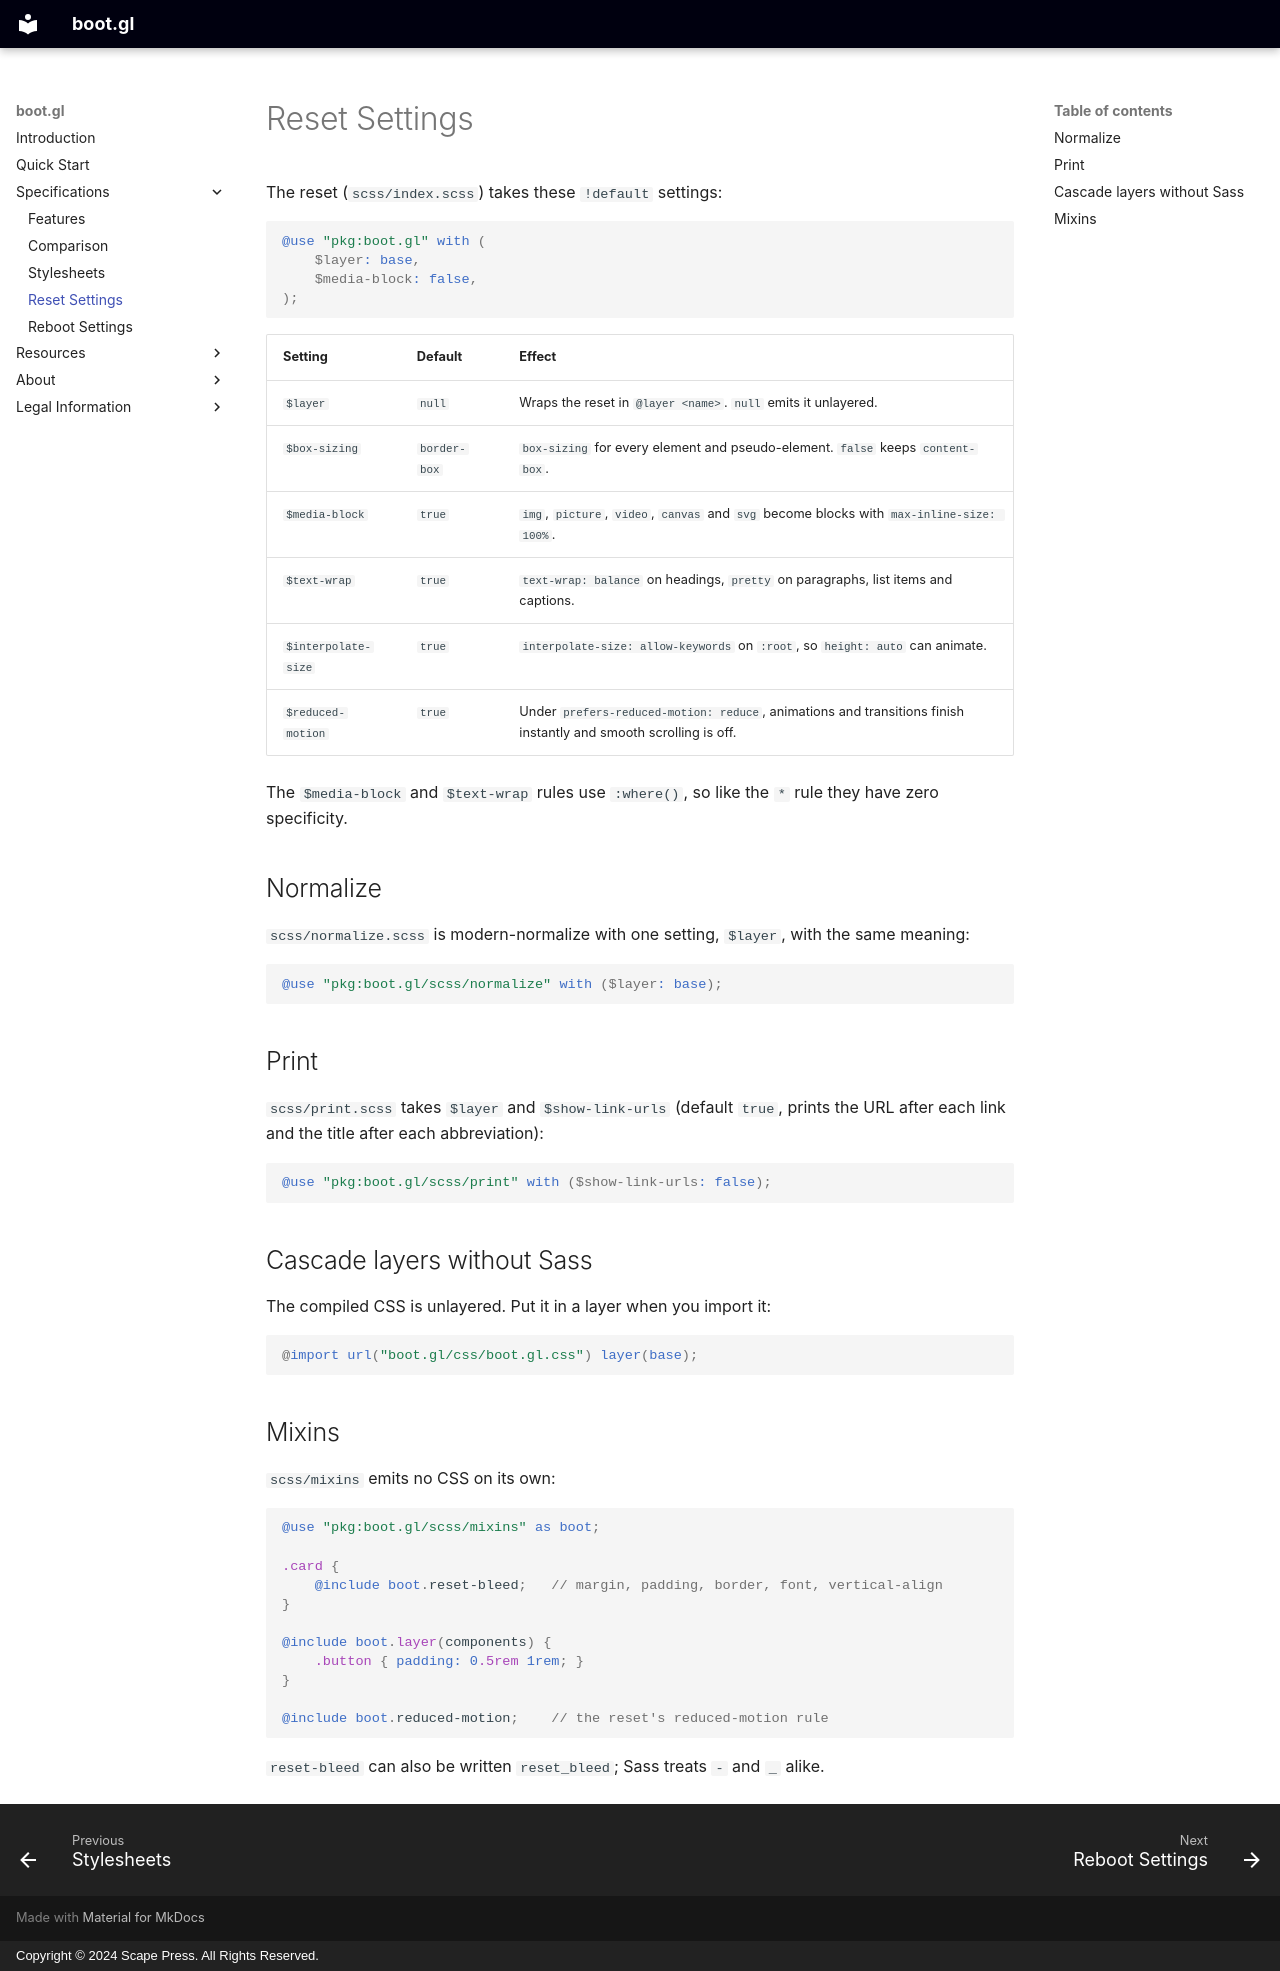

repository: stylescape/boot.gl · page: specifications/reset_settings/index.html · generator: mkdocs · copyright: Copyright © 2024 Scape Press. All Rights Reserved.

# Reset Settings

The reset (`scss/index.scss`) takes these `!default` settings:

```scss
@use "pkg:boot.gl" with (
    $layer: base,
    $media-block: false,
);
```

| Setting | Default | Effect |
| --- | --- | --- |
| `$layer` | `null` | Wraps the reset in `@layer <name>`. `null` emits it unlayered. |
| `$box-sizing` | `border-box` | `box-sizing` for every element and pseudo-element. `false` keeps `content-box`. |
| `$media-block` | `true` | `img`, `picture`, `video`, `canvas` and `svg` become blocks with `max-inline-size: 100%`. |
| `$text-wrap` | `true` | `text-wrap: balance` on headings, `pretty` on paragraphs, list items and captions. |
| `$interpolate-size` | `true` | `interpolate-size: allow-keywords` on `:root`, so `height: auto` can animate. |
| `$reduced-motion` | `true` | Under `prefers-reduced-motion: reduce`, animations and transitions finish instantly and smooth scrolling is off. |

The `$media-block` and `$text-wrap` rules use `:where()`, so like the `*`
rule they have zero specificity.

## Normalize

`scss/normalize.scss` is modern-normalize with one setting, `$layer`, with
the same meaning:

```scss
@use "pkg:boot.gl/scss/normalize" with ($layer: base);
```

## Print

`scss/print.scss` takes `$layer` and `$show-link-urls` (default `true`,
prints the URL after each link and the title after each abbreviation):

```scss
@use "pkg:boot.gl/scss/print" with ($show-link-urls: false);
```

## Cascade layers without Sass

The compiled CSS is unlayered. Put it in a layer when you import it:

```css
@import url("boot.gl/css/boot.gl.css") layer(base);
```

## Mixins

`scss/mixins` emits no CSS on its own:

```scss
@use "pkg:boot.gl/scss/mixins" as boot;

.card {
    @include boot.reset-bleed;   // margin, padding, border, font, vertical-align
}

@include boot.layer(components) {
    .button { padding: 0.5rem 1rem; }
}

@include boot.reduced-motion;    // the reset's reduced-motion rule
```

`reset-bleed` can also be written `reset_bleed`; Sass treats `-` and `_`
alike.
